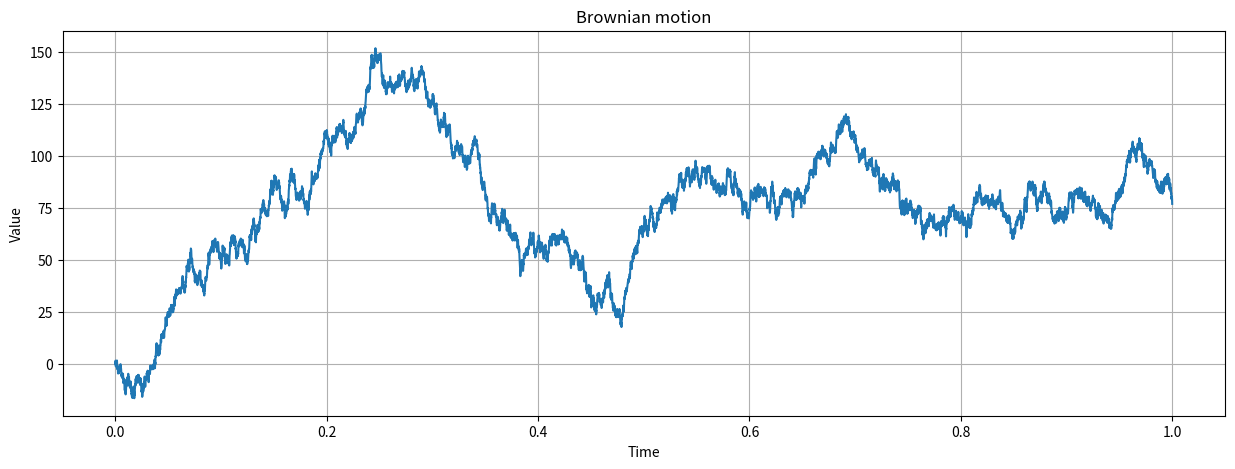
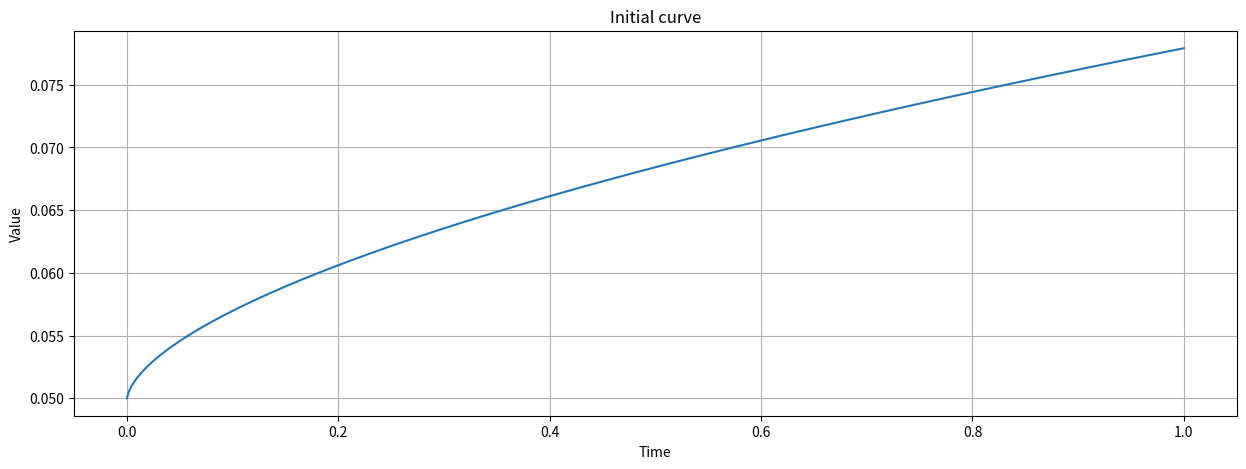
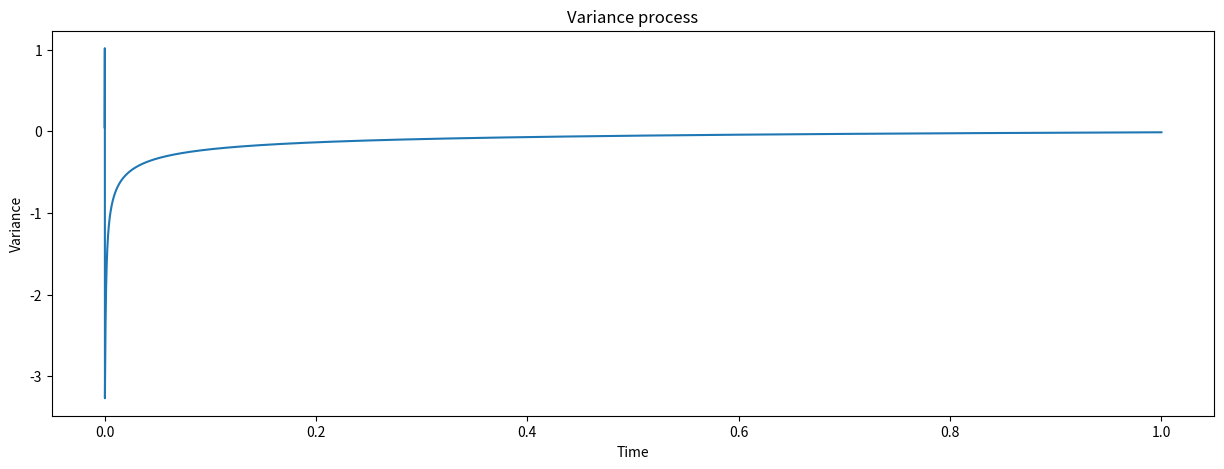

These charts were generated, in order, by the following Python code:
import numpy as np
import matplotlib.pyplot as plt

from scipy.special import gamma
from scipy.integrate import quad

import warnings

warnings.filterwarnings("ignore")

# Settings constants
n = 20
V0 = 0.05
lambda_ = 0.3
theta = 0.05
nu = 0.1
alpha = 0.6  # H + 0.5
H = alpha - 0.5
r20 = 2.5

T = 1
delta_t = 1 / 10000

time = np.linspace(0, T, int(T / delta_t) + 1)

n = 20

V0 = 0.05
lambda_ = 0.3
theta = 0.05
nu = 0.1
alpha = 0.6  # H + 0.5
H = alpha - 0.5
r20 = 2.5

w = np.cumsum(np.random.normal(0, 1, len(time)))
w[0] = 0

plt.figure(figsize=(15, 5))
plt.plot(time, w)
plt.title("Brownian motion")
plt.xlabel("Time")
plt.ylabel("Value")
plt.grid()
plt.show()

coef = (r20 ** (1 - alpha) - 1) / (gamma(alpha) * gamma(2 - alpha))
weights = np.array(
    [coef * r20 ** ((1 - alpha) * (i - 1 - n / 2)) for i in range(1, n + 1)]
)

coef = ((1 - alpha) * r20 ** (2 - alpha) - 1) / ((2 - alpha) * r20 ** (1 - alpha) - 1)
mean_reversions = np.array([coef * r20 ** (i - 1 - n / 2) for i in range(1, n + 1)])

del coef


def g0(t: float) -> float:
    """Initial curve of the model

    Args:
        t (float | np.ndarray): time

    Raises:
        ValueError: t must be positive

    Returns:
        float: curve value
    """
    if t < 0:
        raise ValueError("t must be positive")
    return V0 + lambda_ * theta * np.sum(
        [
            weight * quad(lambda s: np.exp(-x * (t - s)), 0, t)[0]
            for weight, x in zip(weights, mean_reversions)
        ]
    )


g0 = np.vectorize(g0)

initial_curve_on_time = g0(time)

plt.figure(figsize=(15, 5))
plt.plot(time, initial_curve_on_time)
plt.title("Initial curve")
plt.xlabel("Time")
plt.ylabel("Value")
plt.grid()
plt.show()

v = np.zeros(len(time))
u = np.zeros((len(time), n))

for j, t in enumerate(time):
    v[j] = initial_curve_on_time[j] + np.sum(weights * u[j, :])
    if j == len(time) - 1:
        break
    for i in range(n):
        u[j + 1, i] = (
            1
            / (1 + mean_reversions[i] * delta_t)
            * (
                u[j, i]
                - lambda_ * v[j] * delta_t
                + nu * np.sqrt(np.maximum(v[j], 0)) * (w[j + 1] - w[j])
            )
        )

plt.figure(figsize=(15, 5))
plt.title("Variance process")
plt.plot(time, v)
plt.xlabel("Time")
plt.ylabel("Variance")
plt.show()